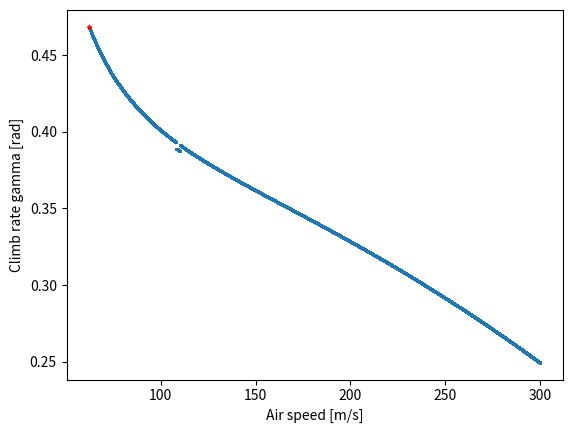

The script that saved this image:
import numpy as np
import matplotlib.pyplot as plt

"""
General INPUTS
"""
rho0 = 1.225                # Sea level air density, kg/m3
rhorho0 = 0.2978            # Ratio of air density and sea level air density
rho = rhorho0 * rho0        # Operating altitude air density, kg/m3
c0 = 340.3                  # Speed of sound at SSL
c = 295.2                   # Speed of sound at 11km, m/s
Ma = 0.85

betaw = 1                   # Ratio of actual weight to maximum weight
betaw_taxi = 0.99*0.99
betaw_takeoff = 0.99*0.99*0.995
betaw_climb = 0.99*0.99*0.995*0.98
betaw_cruise = 0.99*0.99*0.995*0.98*0.810
betaw_loiter = 0.99*0.99*0.995*0.98*0.810*0.99
betaw_descent = 0.99*0.99*0.995*0.98*0.810*0.99*0.99
betaw_landing = 0.752       # Ratio of actual weight to maximum weight, landing

Vmax = Ma*c                 # Max speed requirement, m/s
V_stall_max = 60            # Maximum stall speed, m/s

WTO = 99.9e3               # Maximum takeoff weight, kg
WOE = 43e3
Wpay = 26.06e3
hscreen = 50 * 0.3048       # Screen height, 50 ft (FAR 25), m
muwet = 0.05                # Friction coefficient for wet sealed
mudry = 0.03                # Friction coefficient for dry sealed


climbgrad_oei_landgear = 0      # Minimum climb gradient for one engine inoperative (OEI) with landing gear extended, CASA part 121, section 9.05
climbgrad_oei_clean = 2/100     # Minimum climb gradient for one engine inoperative (OEI) with landing gear retracted, CASA part 121, section 9.05
hdotceil = 1.27                 # Climb rate requirement for ceiling, typical value, m/s

h = 3                       # Distance of wing above the ground, m
b = 60.2              # Wing span, m
S = 661.95          # Wing area, m2
g = 9.80665                 # Gravitational acceleration m2/s
Wmax = WTO*g

"""
Engine Dependent
"""
Tmax = 2 * 189.2e3          # Max thrust for 2x Rolls-Royce RB211-535, N
a0 = 1                      # Default throttle setting
av = -0.3                   # Constant to model decreasing thrust with increasing M
a = 0.7                     # Altitude performance index, between 0.7 and 1 depending on engine altitude optimisation
TSCF_TO = 10.8e-6
TSFC_C = 10.8e-6


"""
Aerodynamic Dependent
"""
K = 0.0646              # Induced drag constant

### Take Off (AoA = 10 deg)
CL_TO = 0.7821
CL0_TO = 0.2201
CD_TO = 0.0517
CD0_TO = 0.0106
CLalpha_TO = 3.22  # Lift curve slope, per rad

### Cruise (AoA = 0 deg)
CL_C = 0.2660
CL0_C = 0.02959
CD_C = 0.0124
CD0_C = 0.00678

### Landing (AoA = 5 deg)
CL_L = 0.5063
CL0_L = 0.2215
CD_L = 0.0267
CD0_L = 0.00639

"""
Take-Off Airspeed
"""

theta_LOF = 10*np.pi/180                            # liftoff pitch angle, rad

CL_LOF = CL0_TO + CLalpha_TO * theta_LOF            # Lift coefficient at liftoff
W_TO = Wmax*betaw_taxi                              # Weight at takeoff, N
kTO = 1.13
V_stall_TO = np.sqrt(2 * W_TO/S / (rho0 * CL_LOF))  # Stall speed at takeoff, m/s
VR = 1.05 * V_stall_TO                              # Rotate speed, m/s
VLOF = 1.1 * V_stall_TO                             # Lift-off speed, m/s
V2 = 1.13 * V_stall_TO                              # Take-off safety speed, m/s

a0_TO = 1                                           # Throttle setting in Takeoff
a0d_TO = a0_TO * (1 + av * VLOF/c0)                 # Airspeed performance correction
alphae_TO = a0d_TO * (1)**a                         # Ratio of maximum static thrust or power at sea level to the thrust or power at the desired operating condition, takeoff
T_TO = Tmax*alphae_TO

theta_TO = theta_LOF                                # Initial takeoff pitch angle, rad

dt_TO = 0.01


# Initialise variables
modifier = 1
h_TO = 0
iteration_i = 0
iteration_o = 0
Vair_TO = VLOF
sair_TO = 0
speed_too_low = True

while abs(1-Vair_TO/V2) > 0.001 or Vair_TO <= V2 or h_TO < hscreen:
    # if abs(1-Vair_TO/V2) > 0.001:
    #     print(f'Current airspeed: {Vair_TO}, V2: {V2}, Pitch angle: {theta_TO*180/np.pi}')
    # elif Vair_TO <= V2:
    #     print(f'Current airspeed: {Vair_TO}, V2: {V2}, airspeed too low')
    # elif h_TO < hscreen:
    #     print(f'Current height: {h_TO}, screen height: {hscreen}, height too low')
    
    h_TO = 0
    iteration_i = 0
    Vair_TO = VLOF
    sair_TO = 3*VLOF

    while h_TO < hscreen:
        CL = W_TO*np.cos(theta_TO) / (0.5*rho0*Vair_TO**2*S)
        CD = CD0_TO + K*CL**2
        D = 0.5*rho0*Vair_TO**2*S*CD
        AoA_TO = (CL - CL0_TO) / CLalpha_TO  # Angle of attack, rad

        gamma_TO = theta_TO - AoA_TO # Flight path angle, rad
        Vair_TO += (T_TO - D - W_TO*np.sin(theta_TO))/(W_TO/g) * dt_TO
        sair_TO += Vair_TO*np.cos(gamma_TO)*dt_TO
        hdot_TO = Vair_TO*np.sin(gamma_TO)
        h_TO += hdot_TO*dt_TO
        iteration_i += 1

        mdot_TO = TSCF_TO*T_TO
        W_TO -= mdot_TO*dt_TO*g

        # if iteration_i > 1000000:
        #     print("The inner function has iterated 100,000 times and hscreen is still not reached. Please check the code.")
        #     print(theta_TO*180/np.pi)
        #     break

        if gamma_TO < -5*np.pi/180:
            print("The flight path angle has become negative. Please check the code.")
            print(gamma_TO*180/np.pi)
            raise Exception("Flight path angle negative")

    # if iteration_o > 100:
    #         print("The outer function has iterated 100 times and hscreen is still not reached. Please check the code.")
    #         print(theta_TO*180/np.pi)
    #         break

    speed_too_low_last = speed_too_low

    if Vair_TO < V2:
        speed_too_low = True
    else:
        speed_too_low = False

    if speed_too_low_last != speed_too_low:
        modifier *= 0.5

    if speed_too_low:
        theta_TO -= modifier * 0.1 * np.pi/180
    else:
        theta_TO += modifier * 0.1 * np.pi/180

    iteration_o += 1
    


print(f'The function has iterated {iteration_o} times.\n\nThe final height of the airplane is {h_TO} m.\n\n\
The final airspeed of takeoff is {Vair_TO} m/s.\n\nThe final air distance is {sair_TO} m.')
if Vair_TO < V2:
    print(f'The final airspeed of takeoff is {Vair_TO} and it\'s less than the safety speed V2={V2}. VLOF={VLOF}.')
print(f"The final flight path angle is {gamma_TO*180/np.pi} degrees.")
print(f"The final pitch angle is {theta_TO*180/np.pi} degrees.")



"""
Climb
"""
W_C = Wmax*betaw_takeoff
a0_C = 0.8                                           # Throttle setting in Takeoff
a0d_C = a0_C * (1 + av * Vmax/c)                 # Airspeed performance correction
alphae_C = a0d_C * (1)**a                         # Ratio of maximum static thrust or power at sea level to the thrust or power at the desired operating condition, takeoff
T_C = Tmax*alphae_TO

Air_rho = lambda h: rho0*np.exp(-h/8e3)

dt_C = 0.1
ip = 0
tol = 0.001
step = 0.01
Vair_C = np.arange(V2, 300+step, step)
gamma_C_list = []
theta_C_list = []
h_C_list = []
n_list = []
AoA_list = []
hdot_list = []

for V in Vair_C:
    error = tol
    theta_C = 0
    AoA_C = 0
    AoA_p = AoA_C + ip
    h = 15
    n = 0
    while error >= tol:
        theta_C_old = theta_C
        # rho = Air_rho(h)
        L = W_C*np.cos(theta_C) - T_C*np.sin(AoA_p)
        CL = L/(0.5*rho*V**2*S)       
        D = 0.5*rho*V**2*S*(CD0_C+K*CL_C**2)
        gamma_C = np.arctan( (T_C*np.cos(AoA_p)-D) / (L+T_C*np.sin(AoA_p)))
        # print((T_C*np.cos(alphae_p)-D))
        # print((L+T_C*np.sin(alphae_p)))
        # print(gamma_C*180/np.pi)

        AoA_C = (CL-CL0_C)/CLalpha_TO
        AoA_p = AoA_C + ip
        theta_C = gamma_C + AoA_C
        hdot = V*np.sin(gamma_C)
        # print(f'gamma = {gamma_C*180/np.pi}')
        # print(f'AoA = {AoA_p*180/np.pi}')
        # print(f'theta = {theta_C*180/np.pi}')

        n += 1

        error = np.abs(theta_C - theta_C_old)
    gamma_C_list.append(gamma_C)
    theta_C_list.append(theta_C)
    n_list.append(n)
    AoA_list.append(AoA_p)
    hdot_list.append(hdot)
    # h_C_list.append(h)
gamma_C_list = np.array(gamma_C_list)
theta_C_list = np.array(theta_C_list)
h_C_list = np.array(h_C_list)
n_list = np.array(n_list)
AoA_list = np.array(AoA_list)
hdot_list = np.array(hdot_list)


max_thetae = np.max(theta_C_list)
max_rate_index = np.where(theta_C_list == max_thetae)

max_hdot = np.max(hdot_list)
max_hdot_index = np.where(hdot_list == max_hdot)



print(f'\nTme maximum climb rate is {max_thetae} rad = {max_thetae*180/np.pi} degrees\
\ngamma = {gamma_C_list[max_rate_index]*180/np.pi} degrees, AoA = {AoA_list[max_rate_index]*180/np.pi} degrees\
\nOccus at Airspeed={Vair_C[max_rate_index]} m/s, V2 = {V2} m/s')



print(f'\nThe maximum climb speed is {max_hdot} m/s\
\ngamma = {gamma_C_list[max_hdot_index]*180/np.pi} degrees, AoA = {AoA_list[max_hdot_index]*180/np.pi} degrees, theta = {theta_C_list[max_hdot_index]*180/np.pi}\
\nOccus at Airspeed={Vair_C[max_hdot_index]} m/s, V2 = {V2} m/s')

plt.figure('Climb rate')
plt.plot(Vair_C, gamma_C_list, '.', ms = 2)
plt.plot(Vair_C[max_rate_index], gamma_C_list[max_rate_index], '*', ms = 3, color = 'red')
plt.xlabel("Air speed [m/s]")
plt.ylabel("Climb rate gamma [rad]")



# plt.figure("Number of ieration")
# plt.plot(Vair_C, n_list, '.', ms = 2)

# plt.figure('Height')
# plt.plot(Vair_C, h_C_list, '.', ms = 2)
# plt.xlabel("Air speed [m/s]")
# plt.ylabel("Height [m]")

plt.show()


"""
Range
"""
# TSFC_C = 10.7e-6
# ma = WTO*betaw_climb
# mf = ma - WOE - Wpay

# mn = ma
# mn1 = ma
# while mn1 > ma-mf:
#     mn = mn1
#     L = ma*g - 
#     mfdot = TSFC_C*(T+)



